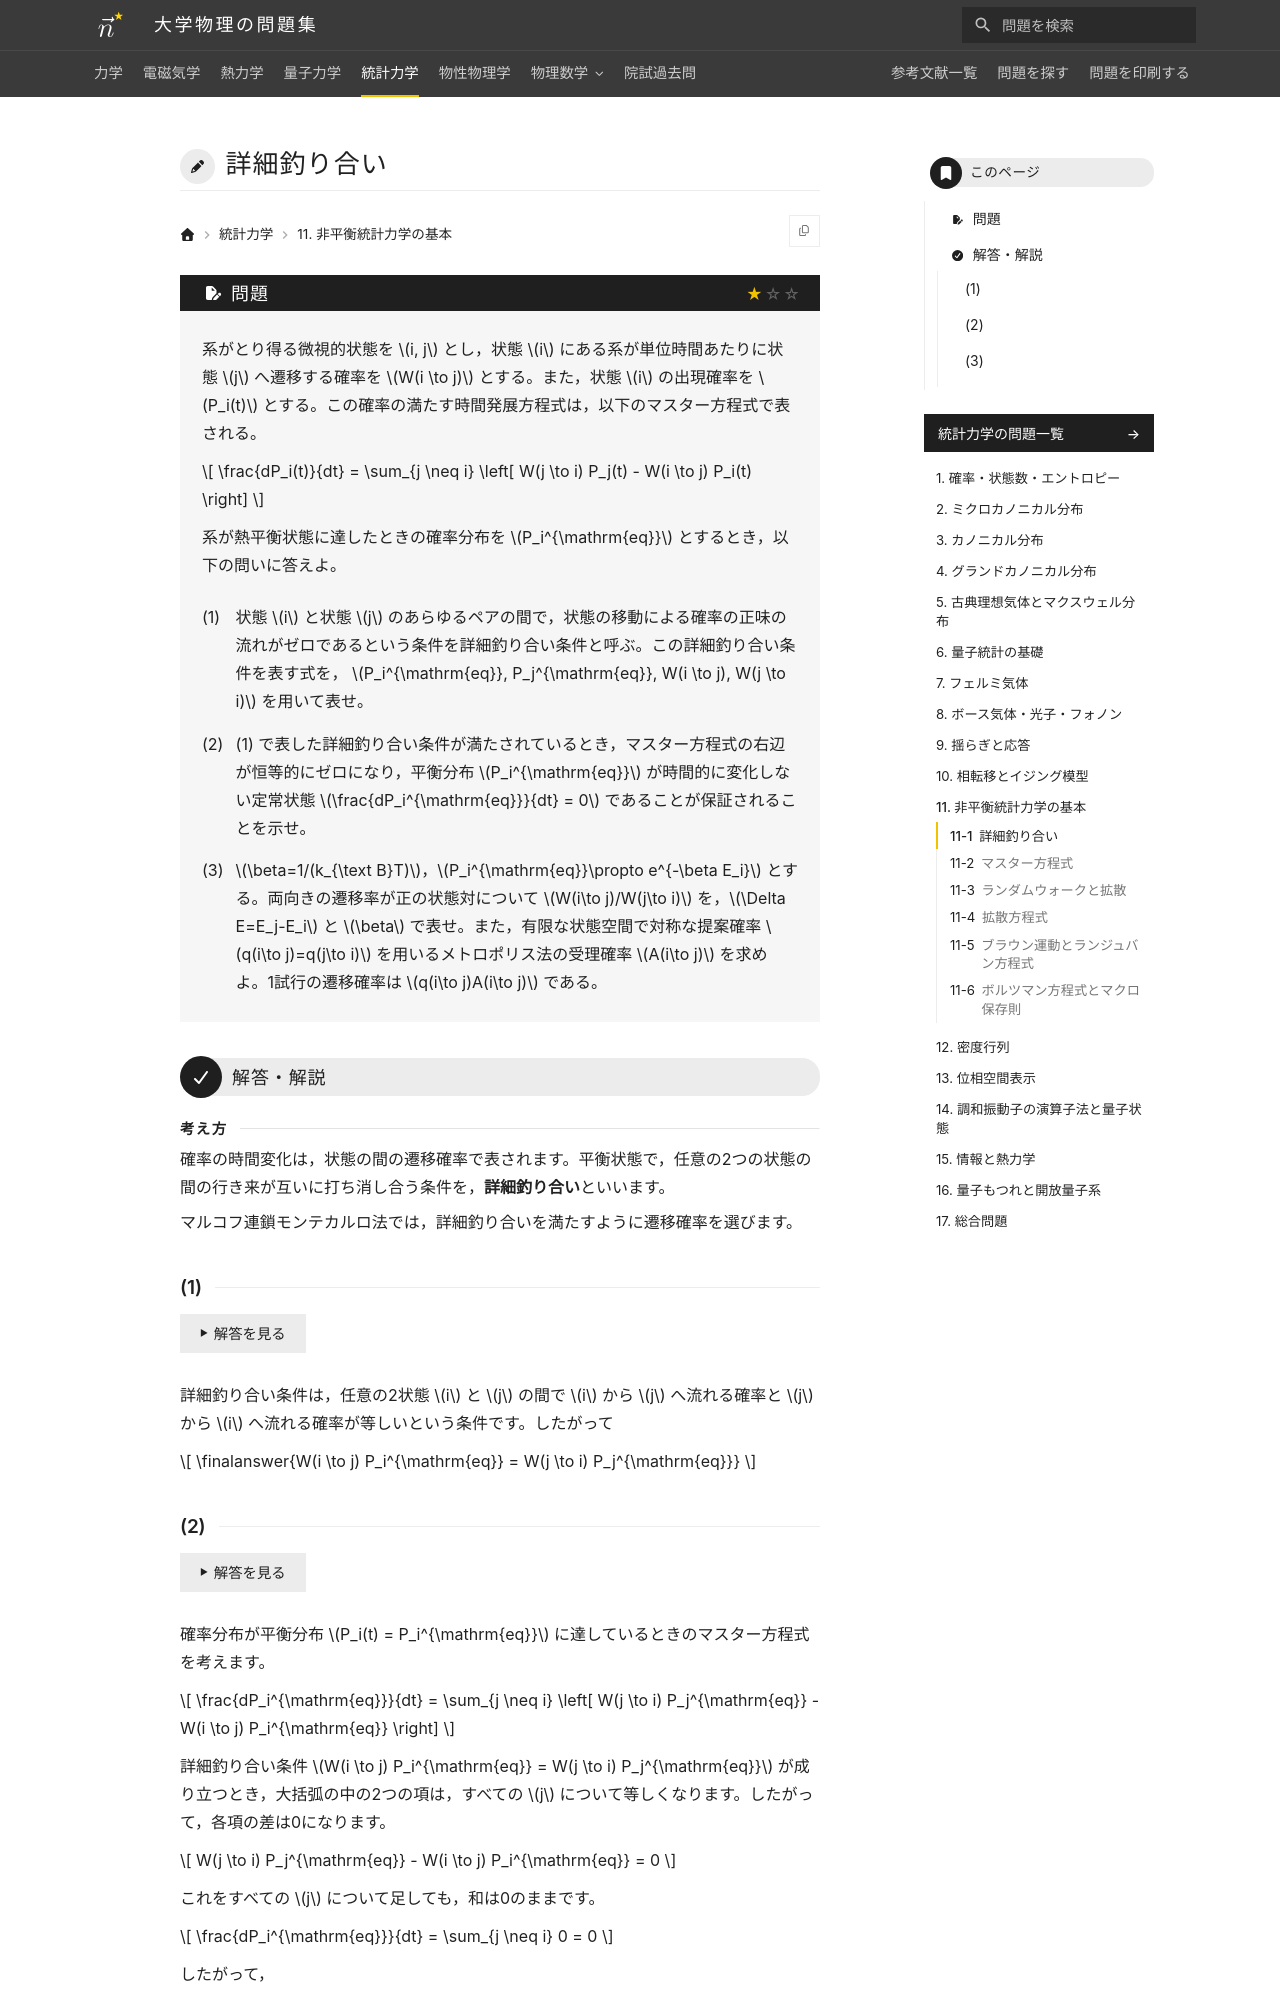

repository: Nanana-2/physics-site · page: 05statistical_mechanics/11/11_010/index.html · generator: mkdocs

---
tags:
  - 基本
---

# 詳細釣り合い

## 問題
系がとり得る微視的状態を $i, j$ とし，状態 $i$ にある系が単位時間あたりに状態 $j$ へ遷移する確率を $W(i \to j)$ とする。また，状態 $i$ の出現確率を $P_i(t)$ とする。この確率の満たす時間発展方程式は，以下のマスター方程式で表される。

$$
\frac{dP_i(t)}{dt} = \sum_{j \neq i} \left[ W(j \to i) P_j(t) - W(i \to j) P_i(t) \right]
$$

系が熱平衡状態に達したときの確率分布を $P_i^{\mathrm{eq}}$ とするとき，以下の問いに答えよ。

(1) 状態 $i$ と状態 $j$ のあらゆるペアの間で，状態の移動による確率の正味の流れがゼロであるという条件を詳細釣り合い条件と呼ぶ。この詳細釣り合い条件を表す式を， $P_i^{\mathrm{eq}}, P_j^{\mathrm{eq}}, W(i \to j), W(j \to i)$ を用いて表せ。

(2) (1) で表した詳細釣り合い条件が満たされているとき，マスター方程式の右辺が恒等的にゼロになり，平衡分布 $P_i^{\mathrm{eq}}$ が時間的に変化しない定常状態 $\frac{dP_i^{\mathrm{eq}}}{dt} = 0$ であることが保証されることを示せ。

(3) $\beta=1/(k_{\text B}T)$，$P_i^{\mathrm{eq}}\propto e^{-\beta E_i}$ とする。両向きの遷移率が正の状態対について $W(i\to j)/W(j\to i)$ を，$\Delta E=E_j-E_i$ と $\beta$ で表せ。また，有限な状態空間で対称な提案確率 $q(i\to j)=q(j\to i)$ を用いるメトロポリス法の受理確率 $A(i\to j)$ を求めよ。1試行の遷移確率は $q(i\to j)A(i\to j)$ である。

---

## 解答・解説

<div class="approach" markdown>
確率の時間変化は，状態の間の遷移確率で表されます。平衡状態で，任意の2つの状態の間の行き来が互いに打ち消し合う条件を，**詳細釣り合い**といいます。

マルコフ連鎖モンテカルロ法では，詳細釣り合いを満たすように遷移確率を選びます。
</div>

### (1)

詳細釣り合い条件は，任意の2状態 $i$ と $j$ の間で $i$ から $j$ へ流れる確率と $j$ から $i$ へ流れる確率が等しいという条件です。したがって

$$
\finalanswer{W(i \to j) P_i^{\mathrm{eq}} = W(j \to i) P_j^{\mathrm{eq}}}
$$
